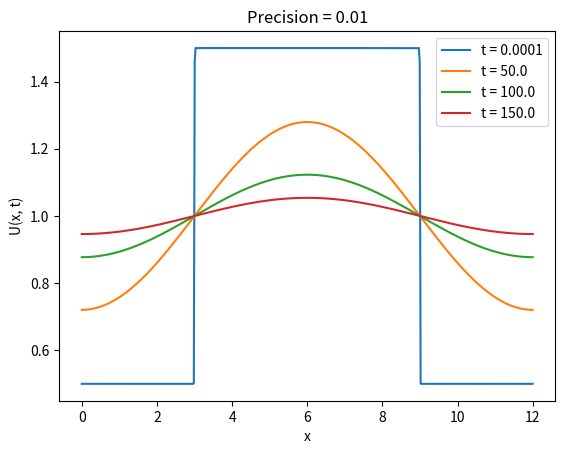

Source code (Python):
import math
import sys

import matplotlib.pyplot as plt
import numpy

D = 0.06
H = 0
U_c = 0
L = 12
T = 150.
MINIMAL_T = 0.0001  # approximate minimal T, as it can't be 0, and it should be quite big for fast calculations
EPS = 0.01
EPS_ARRAY = [0.1, 0.01, 0.001, 0.0001, 10 ** -5, 10 ** -6, 10 ** -7]
T_CHECK = 1


def calculate_mu_array_with_length(n: int) -> [float]:
    """
    Calculates roots of equation sin(math.pi * n ) = 0.
    :param n: required number of roots
    :return: roots of equation sin(math.pi * n ) = 0
    """
    # array of roots of sin(math.pi * n ) = 0
    mu_array = [i * math.pi for i in range(1, n)]

    # actually, first element of array should be 0, but as further in program division by 0 occurs, minimal float is
    # inserted
    mu_array.insert(0, sys.float_info.min)

    return mu_array


def u(x: float, t: float, mu_array: [float]) -> float:
    """
    Calculates Fourier sum, also known as v(x, t).
    :param x: x
    :param t: t
    :param mu_array: array of roots of sin(math.pi * n ) = 0
    :return:
    """
    _sum = 0
    for mu_k in mu_array:
        _sum += \
            1 / mu_k * \
            math.e ** (-D * mu_k ** 2 * t / L ** 2) * \
            math.cos(mu_k * x / L) * \
            math.sin(mu_k / 4) * \
            math.cos(mu_k / 2)
    return 4 * _sum


def f(n: int, t: float) -> float:
    """
    Calculates F(n).
    :param n: n
    :param t: t
    :return: F(n)
    """
    return (2 * L ** 2 * math.e ** (-D * math.pi ** 2 * t * n ** 2 / L ** 2)) / (D * math.pi ** 3 * n ** 2 * t)


def estimate_n_min_for_single_t(epsilon: float, t: float) -> int:
    """
    Estimates number of elements in fourier sum for single t
    :param epsilon: precision
    :param t: necessary time
    :return: numer of elements in fourier sum
    """
    i = 1
    while f(i, t) > epsilon:
        i += 1
    return i


def estimate_n_min(epsilon: float, t_array: [float]) -> [int]:
    """
    Estimates number of elements in fourier sum for each t in t_array.
    Also known as N(eps)
    :param epsilon: precision
    :param t_array: array of necessary times
    :return: array of numer of elements in fourier sum accordingly for each t
    """
    n_array = []
    for single_t in t_array:
        n_array.append(estimate_n_min_for_single_t(epsilon, single_t))

    return n_array


def build_plot(x: [float], y_array: [[float]], t_array: [float]) -> None:
    """
    Builds plot for given parameters
    :param x: x
    :param y_array: array of v(x, t) accordingly to given x
    :param t_array: t
    """
    for y, t in zip(y_array, t_array):
        plt.plot(x, y, label="t = " + str(t))

    plt.title("Precision = " + str(EPS))
    plt.xlabel("x")
    plt.ylabel("U(x, t)")
    plt.legend()
    plt.show()


def estimate_experimental_n(epsilon: float, x_array: [float], t: float, mu_array: [float]) -> int:
    """
    Experimentally estimates number of elements of Fourier's sum needed to satisfy given precision.
    :param t: t
    :param epsilon: precision
    :param x_array: x
    :param mu_array: roots of array of roots of sin(math.pi * n ) = 0
    :return: array of numer of elements in fourier sum accordingly for each t
    """
    i = 0
    j = 4
    while True:
        i += 1
        j += 1
        ans = [abs(u(x, t, mu_array[i:j])) < epsilon for x in x_array]
        if all(ans):
            return i


def print_fourier_sum_with_all_mu(x: float, t: float, mu_array: [float]):
    """
    Prints Fourier's sum with different number of elements
    :param x: x
    :param t: t
    :param mu_array: roots of array of roots of sin(math.pi * n ) = 0
    :return: None
    """
    for i in range(1, len(mu_array)):
        print(u(x, t, mu_array[:i]))


def print_matrix(matrix):
    """
    Some terrifying method from  https://stackoverflow.com/questions/13214809/pretty-print-2d-list#:~:text=90,a%20bigger%20matrix%3A
    :param matrix: matrix to print
    :return: None
    """
    s = [[str(e) for e in row] for row in matrix]
    lens = [max(map(len, col)) for col in zip(*s)]
    fmt = ' | '.join('{{:{}}}'.format(x) for x in lens)
    table = [fmt.format(*row) for row in s]
    print('\n'.join(table))


def main():
    # estimate number of elements in fourier's sum
    t_array = [MINIMAL_T, T / 3, 2 * T / 3, T]
    n_array = estimate_n_min(EPS, t_array)

    print("With given precision: " + str(EPS))
    print_matrix([["T: "] + t_array, ["N: "] + n_array])

    mu_array = calculate_mu_array_with_length(max(n_array))

    x = numpy.linspace(0, L, 500)
    y_array = []

    # for each t mu_array is reduced to satisfy given precision
    for n, t in zip(n_array, t_array):
        y_array.append([u(_x, t, mu_array[:n]) for _x in x])

    # check difference between n found by estimate_n_min and experimental one
    print("For t = " + str(T_CHECK))

    eps_array = ["EPS :"] + EPS_ARRAY
    n_min = ["N_min: "]
    n_exp = ["N_exp: "]
    for epsilon in EPS_ARRAY:
        n_min.append(str(estimate_n_min_for_single_t(epsilon, T_CHECK)))
        n_exp.append(str(estimate_experimental_n(epsilon, x, T_CHECK, mu_array)))

    print_matrix([eps_array, n_min, n_exp])

    build_plot(x, y_array, t_array)


if __name__ == '__main__':
    main()
